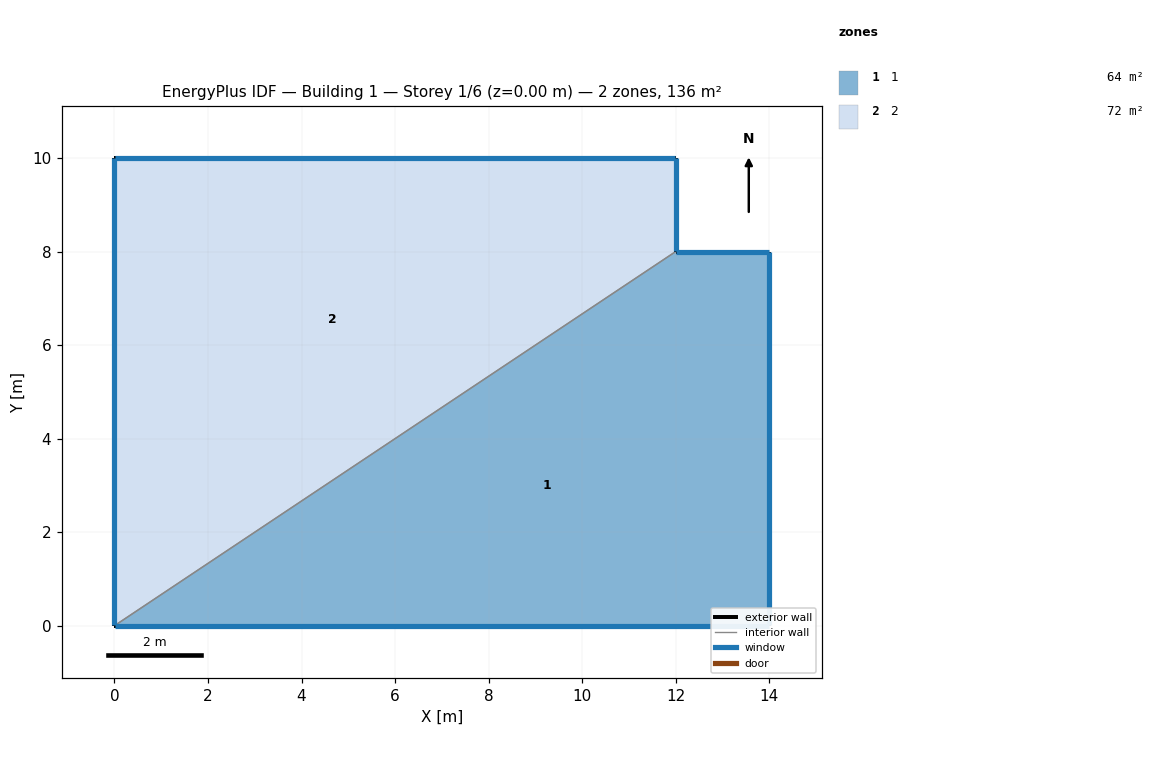
=== STOREY PLAN SPEC (per zone: floor XY polygon, exterior-wall plan segments, windows/doors) ===
zone 1: 1  (64.0 m²)
  floor: (0.00, 0.00) (12.00, 8.00) (14.00, 8.00) (14.00, 0.00)
  exterior wall: (12.00, 8.00) – (14.00, 8.00)  [2.0 m]
    window: (13.99, 8.00) – (12.01, 8.00)  [1.9 m²]
  exterior wall: (14.00, 8.00) – (14.00, 0.00)  [8.0 m]
    window: (14.00, 0.01) – (14.00, 7.99)  [7.7 m²]
  exterior wall: (14.00, 0.00) – (0.00, 0.00)  [14.0 m]
    window: (0.01, 0.00) – (13.99, 0.00)  [13.4 m²]
  interior walls: 1
zone 2: 2  (72.0 m²)
  floor: (12.00, 10.00) (12.00, 8.00) (0.00, 0.00) (0.00, 10.00)
  exterior wall: (12.00, 10.00) – (12.00, 8.00)  [2.0 m]
    window: (12.00, 8.01) – (12.00, 9.99)  [1.9 m²]
  exterior wall: (0.00, 0.00) – (0.00, 10.00)  [10.0 m]
    window: (0.00, 9.99) – (0.00, 0.01)  [9.6 m²]
  exterior wall: (0.00, 10.00) – (12.00, 10.00)  [12.0 m]
    window: (11.99, 10.00) – (0.01, 10.00)  [11.5 m²]
  interior walls: 1

=== DERIVED (storey summary) ===
Building: Building 1
Storey: 1 of 6  (floor level z = 0.00 m)
Storey gross floor area: 136.0 m²
Zones on this storey: 2
  - 1: floor 64.0 m²; exterior wall 24.0 m (72.0 m²); 3 window(s) 23.0 m²; WWR 31.9%
  - 2: floor 72.0 m²; exterior wall 24.0 m (72.0 m²); 3 window(s) 23.0 m²; WWR 31.9%
Zone adjacency (shared interzone walls):
  - 1 ↔ 2